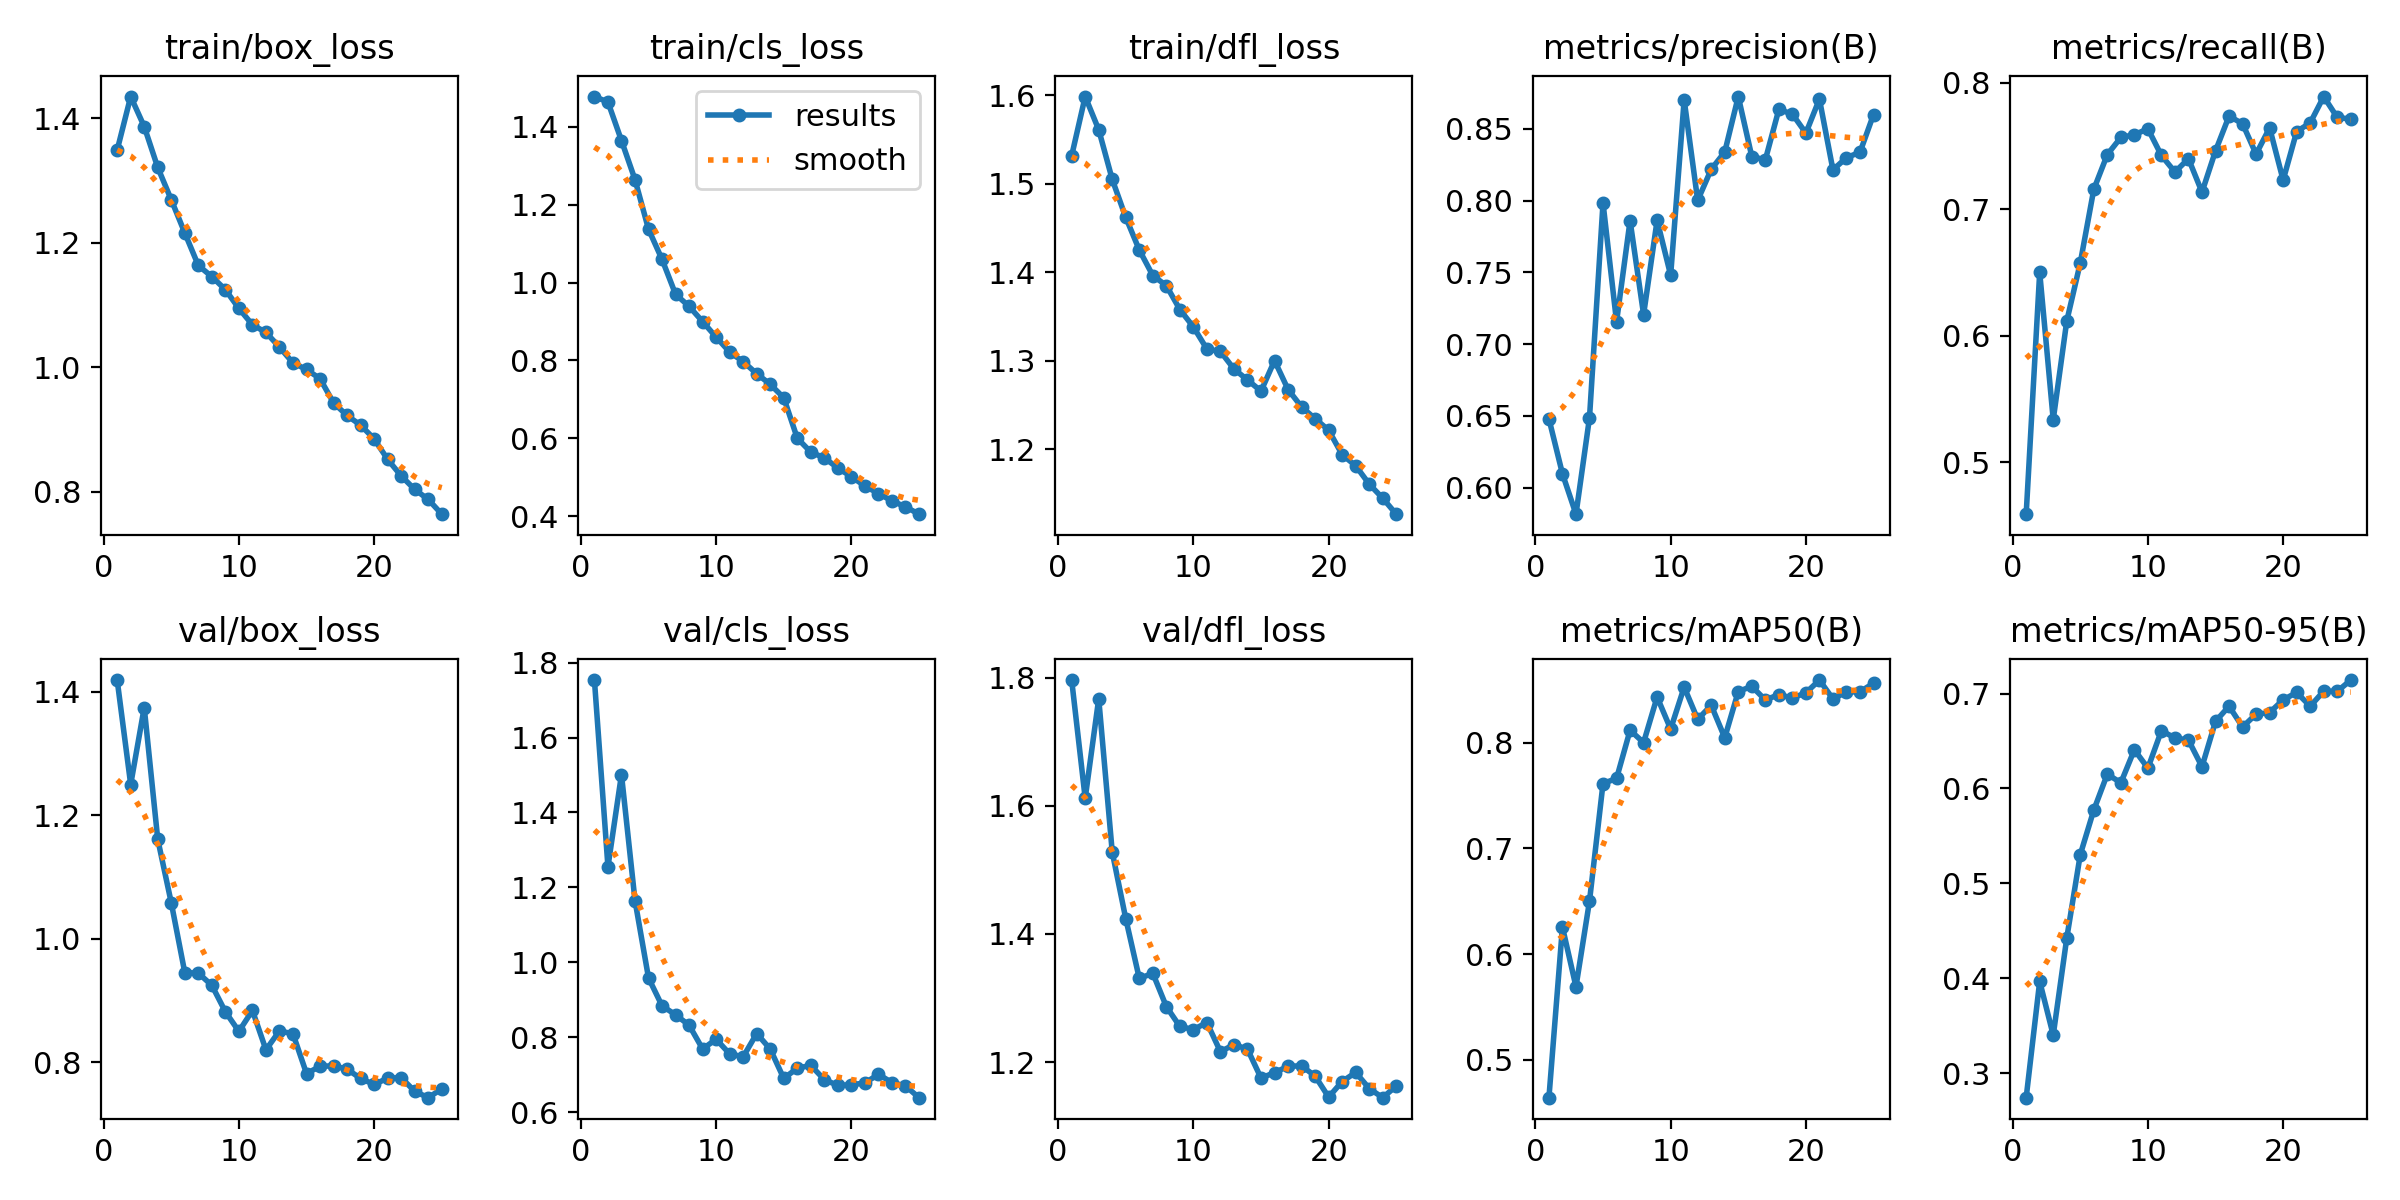

The data file committed next to this chart (first rows):
epoch, train/box_loss, train/cls_loss, train/dfl_loss, metrics/precision(B), metrics/recall(B), metrics/mAP50(B), metrics/mAP50-95(B), val/box_loss, val/cls_loss, val/dfl_loss, lr/pg0, lr/pg1, lr/pg2
1, 1.349, 1.478, 1.532, 0.648, 0.4591, 0.464, 0.2741, 1.419, 1.753, 1.796, 0.0004158, 0.0004158, 0.0004158
2, 1.435, 1.464, 1.599, 0.6097, 0.6501, 0.6255, 0.3967, 1.25, 1.255, 1.612, 0.0007995, 0.0007995, 0.0007995
3, 1.386, 1.365, 1.561, 0.5815, 0.5337, 0.569, 0.34, 1.375, 1.501, 1.767, 0.00115, 0.00115, 0.00115
4, 1.321, 1.265, 1.505, 0.6488, 0.6116, 0.6501, 0.4422, 1.161, 1.165, 1.528, 0.001102, 0.001102, 0.001102
5, 1.269, 1.137, 1.462, 0.7984, 0.6575, 0.7614, 0.5302, 1.058, 0.9584, 1.424, 0.001102, 0.001102, 0.001102
6, 1.215, 1.06, 1.425, 0.7156, 0.7157, 0.7662, 0.5772, 0.9449, 0.884, 1.331, 0.001052, 0.001052, 0.001052
7, 1.163, 0.9701, 1.396, 0.786, 0.7431, 0.8118, 0.6151, 0.9441, 0.8599, 1.339, 0.001002, 0.001002, 0.001002
8, 1.145, 0.9392, 1.385, 0.7206, 0.7566, 0.8002, 0.6059, 0.9243, 0.8323, 1.287, 0.000953, 0.000953, 0.000953
9, 1.124, 0.8999, 1.358, 0.7863, 0.7588, 0.8433, 0.6408, 0.8815, 0.7688, 1.256, 0.0009035, 0.0009035, 0.0009035
10, 1.094, 0.8601, 1.338, 0.748, 0.7635, 0.813, 0.6214, 0.8497, 0.7947, 1.251, 0.000854, 0.000854, 0.000854
11, 1.068, 0.8217, 1.313, 0.8702, 0.7424, 0.8527, 0.6609, 0.8835, 0.7557, 1.262, 0.0008045, 0.0008045, 0.0008045
12, 1.056, 0.797, 1.31, 0.8002, 0.7293, 0.8221, 0.6532, 0.8198, 0.7481, 1.216, 0.000755, 0.000755, 0.000755
13, 1.032, 0.7661, 1.291, 0.8218, 0.7399, 0.8355, 0.6509, 0.8505, 0.81, 1.227, 0.0007055, 0.0007055, 0.0007055
14, 1.007, 0.7387, 1.278, 0.8339, 0.7134, 0.8047, 0.6229, 0.8456, 0.7684, 1.22, 0.000656, 0.000656, 0.000656
15, 0.9961, 0.7042, 1.266, 0.8725, 0.746, 0.8485, 0.6707, 0.7813, 0.6901, 1.175, 0.0006065, 0.0006065, 0.0006065
16, 0.9813, 0.6002, 1.3, 0.8307, 0.7735, 0.8534, 0.6867, 0.7931, 0.7176, 1.184, 0.000557, 0.000557, 0.000557
17, 0.9425, 0.5646, 1.268, 0.8284, 0.7675, 0.8405, 0.6648, 0.7939, 0.7249, 1.194, 0.0005075, 0.0005075, 0.0005075
18, 0.9222, 0.5498, 1.248, 0.8635, 0.7435, 0.8456, 0.6783, 0.7884, 0.687, 1.194, 0.000458, 0.000458, 0.000458
19, 0.9067, 0.5236, 1.234, 0.8603, 0.7642, 0.8424, 0.68, 0.7733, 0.6715, 1.178, 0.0004085, 0.0004085, 0.0004085
20, 0.8847, 0.5015, 1.222, 0.8471, 0.7229, 0.8472, 0.6934, 0.7636, 0.6734, 1.145, 0.000359, 0.000359, 0.000359
21, 0.8517, 0.4775, 1.194, 0.8708, 0.7613, 0.8594, 0.7012, 0.7739, 0.678, 1.17, 0.0003095, 0.0003095, 0.0003095
22, 0.8252, 0.4582, 1.181, 0.8214, 0.7681, 0.8415, 0.6867, 0.7747, 0.7011, 1.184, 0.00026, 0.00026, 0.00026
23, 0.8035, 0.4392, 1.161, 0.8299, 0.7889, 0.8481, 0.7026, 0.7525, 0.6791, 1.159, 0.0002105, 0.0002105, 0.0002105
24, 0.7874, 0.4241, 1.145, 0.8337, 0.7724, 0.8483, 0.7023, 0.7422, 0.6701, 1.145, 0.000161, 0.000161, 0.000161
25, 0.7637, 0.4051, 1.127, 0.8599, 0.7711, 0.8563, 0.7143, 0.7565, 0.6388, 1.163, 0.0001115, 0.0001115, 0.0001115
